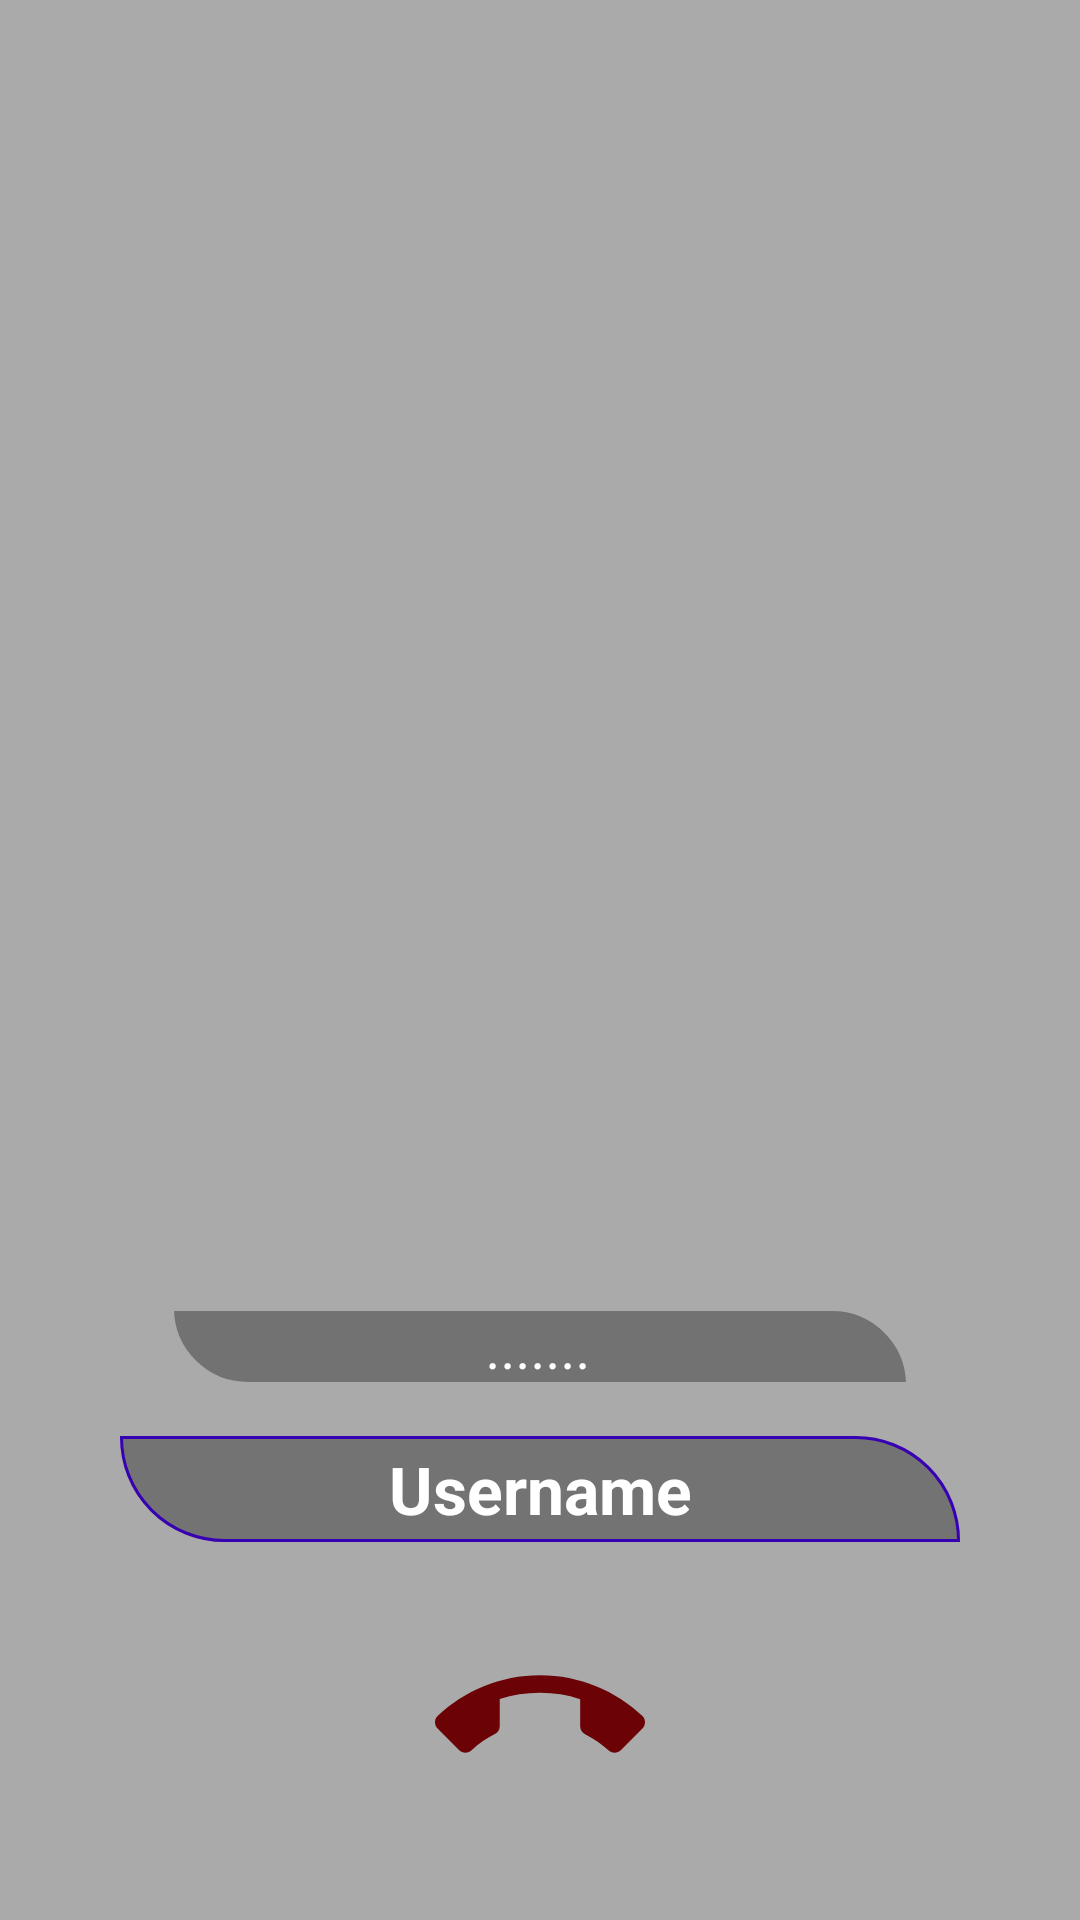

Here is an Android app screen rendered from its layout file. Give the layout XML and the strings, colors and styles it references.
<!-- AndroidManifest.xml: application theme AppTheme -->
<!-- res/layout/activity_call_video.xml -->
<?xml version="1.0" encoding="utf-8"?>
<androidx.constraintlayout.widget.ConstraintLayout xmlns:android="http://schemas.android.com/apk/res/android"
    xmlns:app="http://schemas.android.com/apk/res-auto"
    xmlns:tools="http://schemas.android.com/tools"
    android:layout_width="match_parent"
    android:layout_height="match_parent"
    android:background="@android:color/darker_gray"
    tools:context=".activity.CallingActivity">

    <ImageView
        android:id="@+id/callActivityUserProfileImage"
        android:layout_width="match_parent"
        android:scaleType="centerCrop"
        android:layout_height="match_parent"
        android:src="@drawable/ic_baseline_person_outline_24"
        android:contentDescription="@string/todo" />



    <LinearLayout
        android:id="@+id/linearLayoutCallContainer"
        android:layout_width="match_parent"
        android:layout_height="wrap_content"
        android:layout_marginStart="24dp"
        android:layout_marginEnd="24dp"
        android:layout_marginBottom="32dp"
        android:gravity="center"
        android:orientation="horizontal"
        app:layout_constraintBottom_toBottomOf="parent"
        app:layout_constraintEnd_toEndOf="parent"
        app:layout_constraintStart_toStartOf="parent">

        <Button
            android:id="@+id/circleImageViewOpenCall"
            android:layout_width="70dp"
            android:layout_height="70dp"
            android:background="@drawable/ic_baseline_call_24"
            android:layout_marginEnd="50dp"
            android:src="@drawable/calling_button_back"
            android:visibility="gone"
            tools:ignore="ButtonStyle" />

        <Button
            android:id="@+id/circleImageViewCloseCall"
            android:layout_width="70dp"
            android:background="@drawable/ic_baseline_call_end_24"
            android:layout_height="70dp"
            android:enabled="false"
            android:src="@drawable/calling_button_back"
            tools:ignore="ButtonStyle" />
    </LinearLayout>

    <TextView
        android:id="@+id/textViewCallUsername"
        android:layout_width="0dp"
        android:layout_height="wrap_content"
        android:layout_marginStart="16dp"
        android:layout_marginEnd="16dp"
        android:layout_marginBottom="24dp"
        android:background="@drawable/text_view_back"
        android:padding="3dp"
        android:text="@string/username_call_activity"
        android:textColor="@android:color/white"
        android:textSize="22sp"
        android:textAlignment="center"
        android:textStyle="bold"
        app:layout_constraintBottom_toTopOf="@+id/linearLayoutCallContainer"
        app:layout_constraintEnd_toEndOf="@+id/linearLayoutCallContainer"
        app:layout_constraintStart_toStartOf="@+id/linearLayoutCallContainer" />

    <TextView
        android:id="@+id/textViewCallingUser"
        android:layout_width="0dp"
        android:layout_height="wrap_content"
        android:layout_marginStart="32dp"
        android:layout_marginEnd="32dp"
        android:layout_marginBottom="16dp"
        android:background="@drawable/calling_background"
        android:text="@string/calling"
        android:textColor="@android:color/white"
        android:textSize="19sp"
        android:textAlignment="center"
        android:textStyle="italic"
        app:layout_constraintBottom_toTopOf="@+id/textViewCallUsername"
        app:layout_constraintEnd_toEndOf="@+id/linearLayoutCallContainer"
        app:layout_constraintStart_toStartOf="@+id/linearLayoutCallContainer" />


</androidx.constraintlayout.widget.ConstraintLayout>
<!-- resources referenced by this layout -->
<resources>
  <!-- drawable calling_background (drawable) -->
  <?xml version="1.0" encoding="utf-8"?>
  <shape xmlns:android="http://schemas.android.com/apk/res/android">
  
      <stroke
          android:color="@android:color/darker_gray"
          android:width="1pt" />
      <corners
          android:topRightRadius="35dp"
          android:bottomLeftRadius="35dp" />
      <solid android:color="#55000000" />
      <padding
          android:left="8dp"
          android:right="8dp"
          android:bottom="1dp"
          android:top="1dp"/>
  </shape>
  <!-- drawable calling_button_back (drawable) -->
  <?xml version="1.0" encoding="utf-8"?>
  <shape xmlns:android="http://schemas.android.com/apk/res/android">
      <solid android:color="#694444DD" />
      <stroke
          android:color="@color/colorPrimaryDark"
          android:width="2px" />
      <corners android:radius="30dp" />
      <padding
          android:right="4dp"
          android:left="4dp"
          android:top="4dp"
          android:bottom="4dp" />
  </shape>
  <!-- drawable ic_baseline_call_24 (drawable) -->
  <vector android:height="24dp" android:tint="#306B0A"
      android:viewportHeight="24" android:viewportWidth="24"
      android:width="24dp" xmlns:android="http://schemas.android.com/apk/res/android">
      <path android:fillColor="@android:color/white" android:pathData="M20.01,15.38c-1.23,0 -2.42,-0.2 -3.53,-0.56 -0.35,-0.12 -0.74,-0.03 -1.01,0.24l-1.57,1.97c-2.83,-1.35 -5.48,-3.9 -6.89,-6.83l1.95,-1.66c0.27,-0.28 0.35,-0.67 0.24,-1.02 -0.37,-1.11 -0.56,-2.3 -0.56,-3.53 0,-0.54 -0.45,-0.99 -0.99,-0.99H4.19C3.65,3 3,3.24 3,3.99 3,13.28 10.73,21 20.01,21c0.71,0 0.99,-0.63 0.99,-1.18v-3.45c0,-0.54 -0.45,-0.99 -0.99,-0.99z"/>
  </vector>
  <!-- drawable ic_baseline_call_end_24 (drawable) -->
  <vector android:height="24dp" android:tint="#6B0205"
      android:viewportHeight="24" android:viewportWidth="24"
      android:width="24dp" xmlns:android="http://schemas.android.com/apk/res/android">
      <path android:fillColor="@android:color/white" android:pathData="M12,9c-1.6,0 -3.15,0.25 -4.6,0.72v3.1c0,0.39 -0.23,0.74 -0.56,0.9 -0.98,0.49 -1.87,1.12 -2.66,1.85 -0.18,0.18 -0.43,0.28 -0.7,0.28 -0.28,0 -0.53,-0.11 -0.71,-0.29L0.29,13.08c-0.18,-0.17 -0.29,-0.42 -0.29,-0.7 0,-0.28 0.11,-0.53 0.29,-0.71C3.34,8.78 7.46,7 12,7s8.66,1.78 11.71,4.67c0.18,0.18 0.29,0.43 0.29,0.71 0,0.28 -0.11,0.53 -0.29,0.71l-2.48,2.48c-0.18,0.18 -0.43,0.29 -0.71,0.29 -0.27,0 -0.52,-0.11 -0.7,-0.28 -0.79,-0.74 -1.69,-1.36 -2.67,-1.85 -0.33,-0.16 -0.56,-0.5 -0.56,-0.9v-3.1C15.15,9.25 13.6,9 12,9z"/>
  </vector>
  <!-- drawable text_view_back (drawable) -->
  <?xml version="1.0" encoding="utf-8"?>
  <shape xmlns:android="http://schemas.android.com/apk/res/android">
  
      <stroke android:width="1dp" android:color="@color/colorPrimaryDark" />
      <solid android:color="#601A1919" />
      <corners
          android:topRightRadius="35dp"
          android:bottomLeftRadius="35dp" />
      <padding
          android:right="4dp"
          android:left="4dp"
          android:top="2dp"
          android:bottom="2dp" />
  </shape>
  <string name="calling">.......</string>
  <string name="todo">TODO</string>
  <string name="username_call_activity">Username</string>
  <style name="AppTheme" parent="Theme.AppCompat.Light.NoActionBar">
          
          <item name="colorPrimary">@color/colorPrimary</item>
          <item name="colorPrimaryDark">@color/colorPrimaryDark</item>
          <item name="colorAccent">@color/colorAccent</item>
      </style>
  <!-- not gathered from this repository: default colours our renderer supplied (Android Studio template values) -->
  <color name="colorPrimary">#FF6200EE</color>
  <color name="colorPrimaryDark">#FF3700B3</color>
  <color name="colorAccent">#FF03DAC5</color>
</resources>
